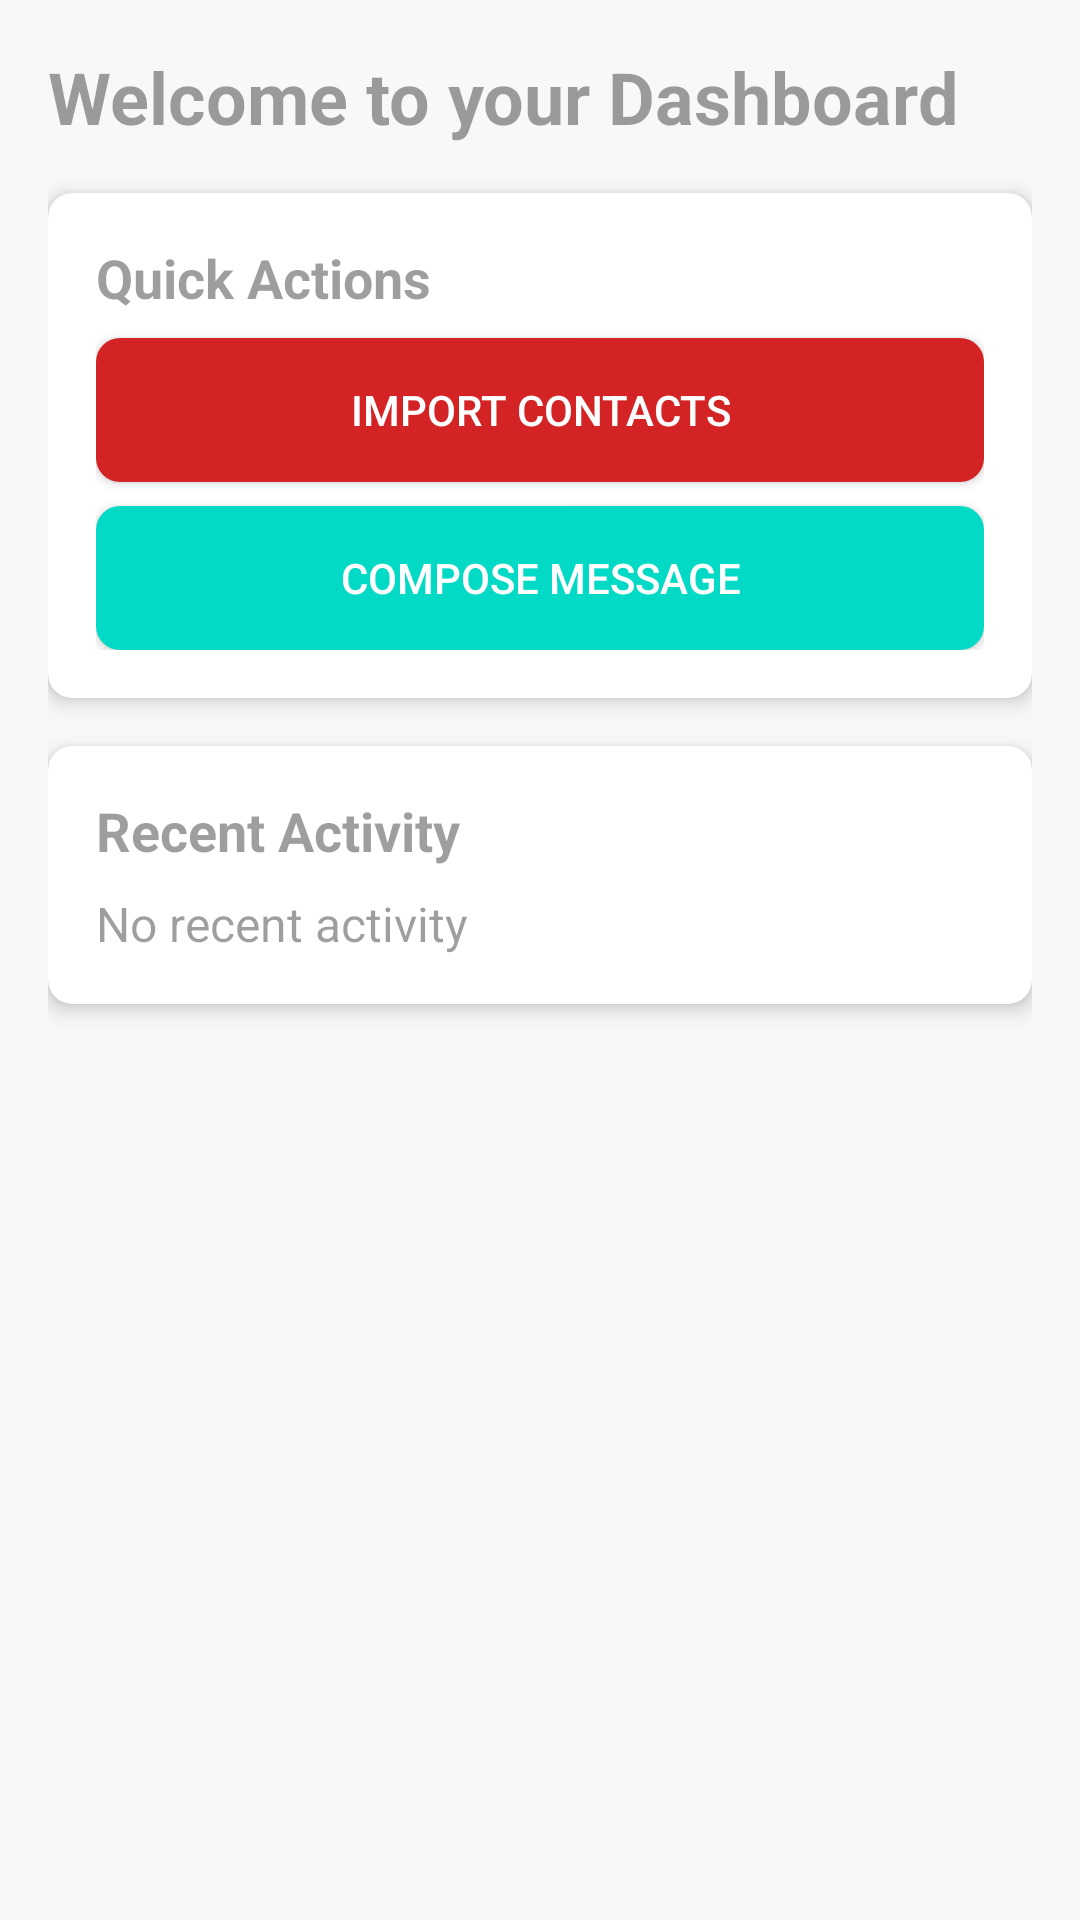

Reconstruct the res/layout file that produces this screen, plus the resources it refers to.
<!-- AndroidManifest.xml: application theme Theme.Messaging -->
<!-- res/layout/fragment_home.xml -->
<?xml version="1.0" encoding="utf-8"?>
<LinearLayout xmlns:android="http://schemas.android.com/apk/res/android"
    xmlns:app="http://schemas.android.com/apk/res-auto"
    android:layout_width="match_parent"
    android:layout_height="match_parent"
    android:orientation="vertical"
    android:padding="16dp">

    <TextView
        android:layout_width="match_parent"
        android:layout_height="wrap_content"
        android:text="@string/hello_home_fragment"
        android:textSize="24sp"
        android:textStyle="bold"
        android:layout_marginBottom="16dp" />

    <androidx.cardview.widget.CardView
        android:layout_width="match_parent"
        android:layout_height="wrap_content"
        android:layout_marginBottom="16dp"
        app:cardCornerRadius="8dp"
        app:cardElevation="4dp">

        <LinearLayout
            android:layout_width="match_parent"
            android:layout_height="wrap_content"
            android:orientation="vertical"
            android:padding="16dp">

            <TextView
                android:layout_width="match_parent"
                android:layout_height="wrap_content"
                android:text="Quick Actions"
                android:textSize="18sp"
                android:textStyle="bold"
                android:layout_marginBottom="8dp" />

            <Button
                android:id="@+id/btnImportContacts"
                android:layout_width="match_parent"
                android:layout_height="wrap_content"
                android:background="@drawable/custom_button"
                android:text="Import Contacts"
                android:textColor="@color/white"
                android:layout_marginBottom="8dp" />

            <Button
                android:id="@+id/btnComposeMessage"
                android:layout_width="match_parent"
                android:layout_height="wrap_content"
                android:background="@drawable/secondary_button"
                android:text="Compose Message"
                android:textColor="@color/white" />
        </LinearLayout>
    </androidx.cardview.widget.CardView>

    <androidx.cardview.widget.CardView
        android:layout_width="match_parent"
        android:layout_height="wrap_content"
        app:cardCornerRadius="8dp"
        app:cardElevation="4dp">

        <LinearLayout
            android:layout_width="match_parent"
            android:layout_height="wrap_content"
            android:orientation="vertical"
            android:padding="16dp">

            <TextView
                android:layout_width="match_parent"
                android:layout_height="wrap_content"
                android:text="Recent Activity"
                android:textSize="18sp"
                android:textStyle="bold"
                android:layout_marginBottom="8dp" />

            <TextView
                android:id="@+id/tvRecentActivity"
                android:layout_width="match_parent"
                android:layout_height="wrap_content"
                android:text="No recent activity"
                android:textSize="16sp" />
        </LinearLayout>
    </androidx.cardview.widget.CardView>
</LinearLayout>
<!-- resources referenced by this layout -->
<resources>
  <color name="white">#FFFFFF</color>
  <!-- drawable custom_button (drawable) -->
  <?xml version="1.0" encoding="utf-8"?>
  <ripple xmlns:android="http://schemas.android.com/apk/res/android"
      android:color="@color/primary_light">
      <item>
          <shape android:shape="rectangle">
              <corners android:radius="8dp" />
              <solid android:color="@color/primary" />
              <padding android:left="16dp" android:right="16dp" android:top="12dp"
                  android:bottom="12dp" />
          </shape>
      </item>
  </ripple>
  <!-- drawable secondary_button (drawable) -->
  <?xml version="1.0" encoding="utf-8"?>
  <ripple xmlns:android="http://schemas.android.com/apk/res/android"
      android:color="@color/secondary_light">
      <item>
          <shape android:shape="rectangle">
              <corners android:radius="8dp" />
              <solid android:color="@color/secondary" />
              <padding android:left="16dp" android:right="16dp" android:top="12dp"
                  android:bottom="12dp" />
          </shape>
      </item>
  </ripple>
  <string name="hello_home_fragment">Welcome to your Dashboard</string>
  <color name="primary_light">#d42325</color>
  <color name="primary">#d42325</color>
  <color name="secondary_light">#84FFFF</color>
  <color name="secondary">#03DAC5</color>
  <style name="Base.Theme.Messaging" parent="Theme.Material3.DayNight.NoActionBar">
          
          <item name="colorPrimary">@color/primary</item>
          <item name="colorPrimaryVariant">@color/primary_dark</item>
          <item name="colorOnPrimary">@color/white</item>
  
          
          <item name="colorSecondary">@color/secondary</item>
          <item name="colorSecondaryVariant">@color/secondary_dark</item>
          <item name="colorOnSecondary">@color/white</item>
  
          
          <item name="colorTertiary">@color/tertiary</item>
          <item name="colorOnTertiary">@color/black</item>
  
          
          <item name="android:statusBarColor">?attr/colorPrimaryVariant</item>
  
          
          <item name="android:navigationBarColor">@color/primary</item>
          <item name="android:colorBackground">@color/white</item>
          <item name="android:textColorPrimary">@color/text_primary</item>
          <item name="android:textColorSecondary">@color/text_secondary</item>
  
          
          <item name="android:hardwareAccelerated">true</item>
          <item name="android:windowSwipeToDismiss">false</item>
  
          
          <item name="materialButtonStyle">@style/Widget.App.Button</item>
      </style>
  <color name="primary_variant">#efe31e</color>
  <color name="secondary_variant">#018786</color>
  <color name="black">#000000</color>
  <color name="primary_dark">#efe31e</color>
  <color name="app_background_light">#F8F8F8</color>
  <color name="surface">#FFFFFF</color>
  <color name="text_primary">#DE000000</color>
  <color name="error">#B00020</color>
  <color name="text_secondary">#99000000</color>
  <color name="text_tertiary">#61000000</color>
  <color name="text_disabled">#38000000</color>
  <color name="card_background">#FFFFFF</color>
  <color name="card_border">#E0E0E0</color>
  <color name="ripple">#33000000</color>
  <color name="secondary_dark">#018786</color>
  <color name="tertiary">#FFFFFF</color>
  <style name="Widget.App.Button" parent="Widget.MaterialComponents.Button">
          <item name="backgroundTint">@color/primary</item>
          <item name="android:textColor">@color/white</item>
          
          
      </style>
</resources>
